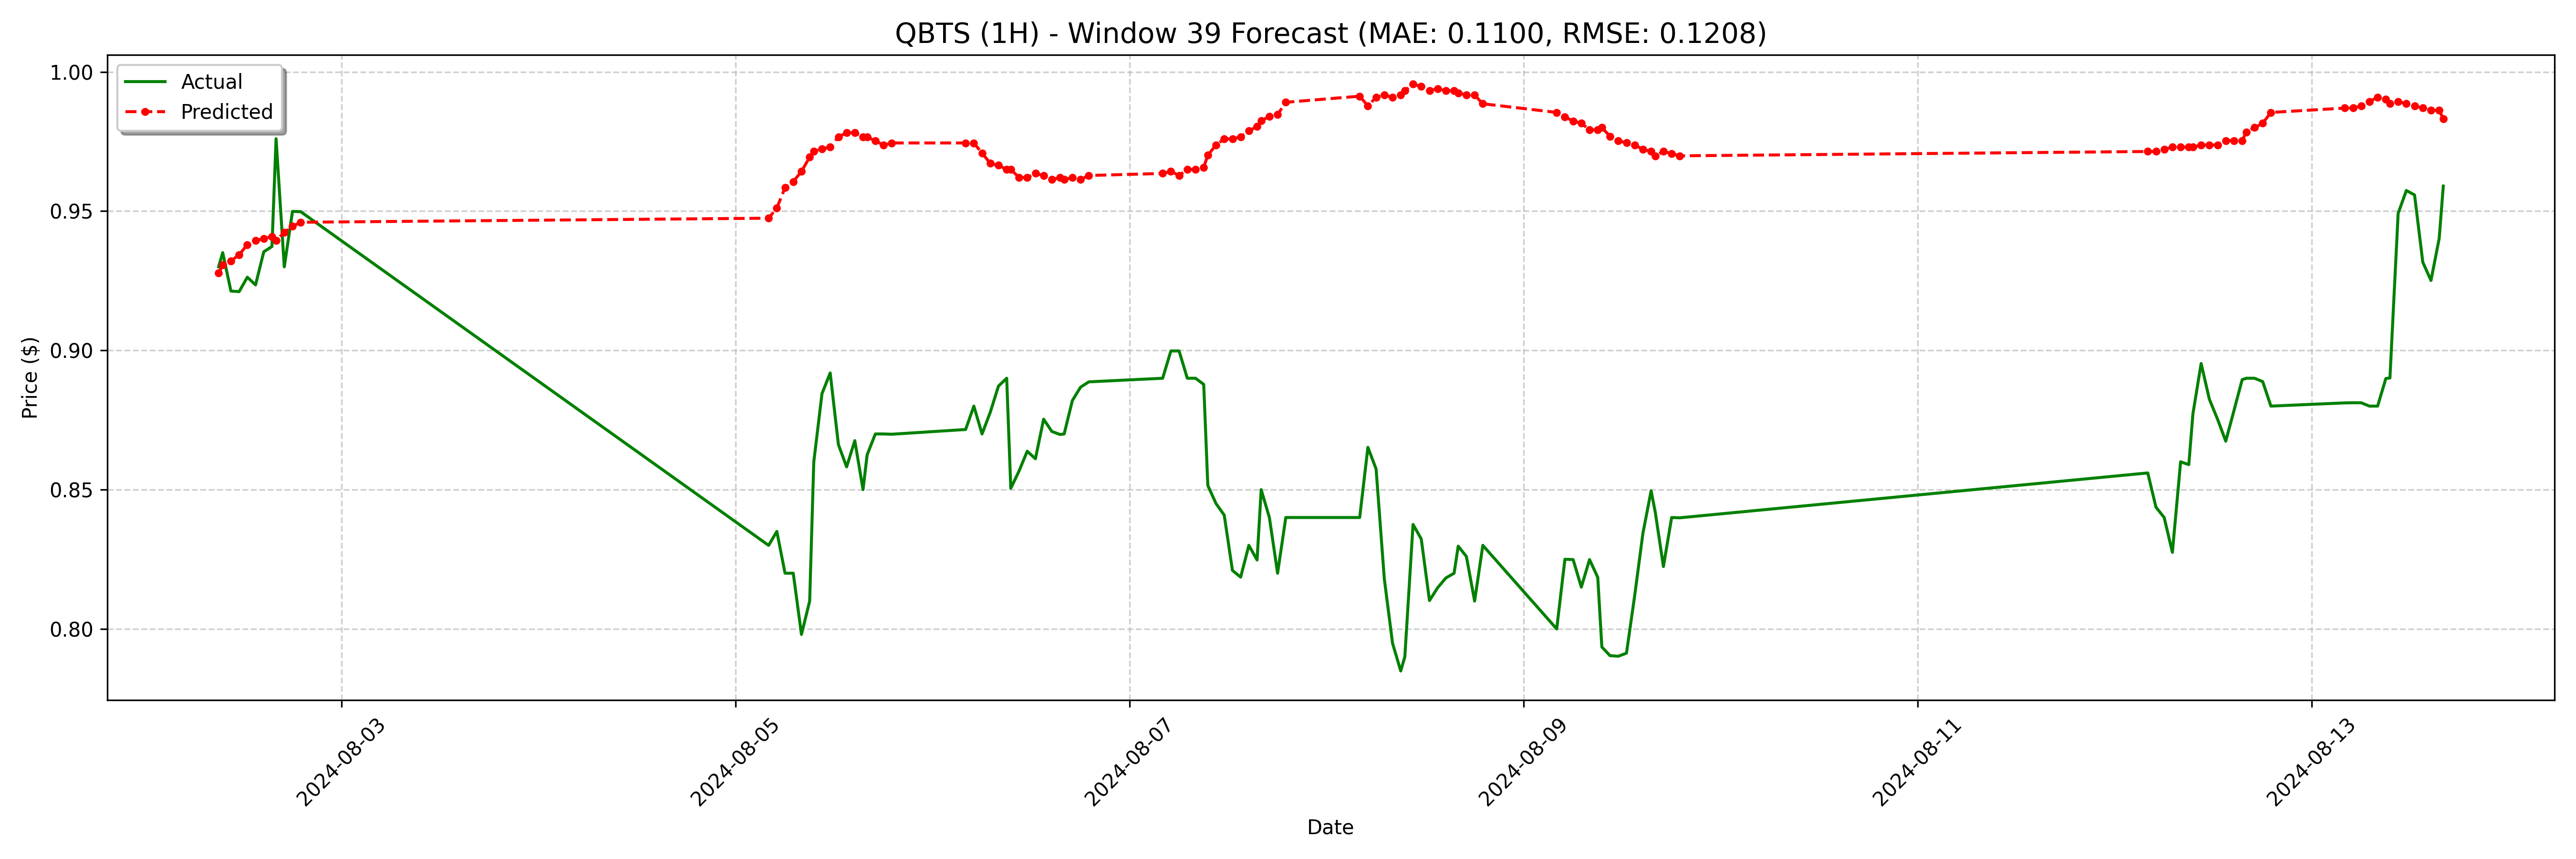

The data file committed next to this chart (first rows):
date, actual, forecast
2024-08-02 09:00:00-04:00, 0.93, 0.9278
2024-08-02 09:30:00-04:00, 0.9351, 0.9307
2024-08-02 10:30:00-04:00, 0.9213, 0.9321
2024-08-02 11:30:00-04:00, 0.9211, 0.9343
2024-08-02 12:30:00-04:00, 0.9263, 0.938
2024-08-02 13:30:00-04:00, 0.9235, 0.9394
2024-08-02 14:30:00-04:00, 0.9354, 0.9402
2024-08-02 15:30:00-04:00, 0.9373, 0.9409
2024-08-02 16:00:00-04:00, 0.976, 0.9394
2024-08-02 17:00:00-04:00, 0.93, 0.9424
2024-08-02 18:00:00-04:00, 0.9499, 0.9445
2024-08-02 19:00:00-04:00, 0.9498, 0.946
2024-08-05 04:00:00-04:00, 0.83, 0.9475
2024-08-05 05:00:00-04:00, 0.835, 0.9511
2024-08-05 06:00:00-04:00, 0.82, 0.9584
2024-08-05 07:00:00-04:00, 0.82, 0.9606
2024-08-05 08:00:00-04:00, 0.798, 0.9643
2024-08-05 09:00:00-04:00, 0.81, 0.9694
2024-08-05 09:30:00-04:00, 0.8599, 0.9716
2024-08-05 10:30:00-04:00, 0.8845, 0.9723
2024-08-05 11:30:00-04:00, 0.8919, 0.973
2024-08-05 12:30:00-04:00, 0.8662, 0.9767
2024-08-05 13:30:00-04:00, 0.8582, 0.9781
2024-08-05 14:30:00-04:00, 0.8676, 0.9781
2024-08-05 15:30:00-04:00, 0.85, 0.9767
2024-08-05 16:00:00-04:00, 0.8625, 0.9767
2024-08-05 17:00:00-04:00, 0.87, 0.9752
2024-08-05 18:00:00-04:00, 0.87, 0.9737
2024-08-05 19:00:00-04:00, 0.8699, 0.9745
2024-08-06 04:00:00-04:00, 0.8716, 0.9745
2024-08-06 05:00:00-04:00, 0.88, 0.9745
2024-08-06 06:00:00-04:00, 0.87, 0.9708
2024-08-06 07:00:00-04:00, 0.8778, 0.9672
2024-08-06 08:00:00-04:00, 0.8872, 0.9664
2024-08-06 09:00:00-04:00, 0.89, 0.965
2024-08-06 09:30:00-04:00, 0.8505, 0.965
2024-08-06 10:30:00-04:00, 0.8567, 0.9621
2024-08-06 11:30:00-04:00, 0.8638, 0.9621
2024-08-06 12:30:00-04:00, 0.8611, 0.9635
2024-08-06 13:30:00-04:00, 0.8753, 0.9628
2024-08-06 14:30:00-04:00, 0.8709, 0.9613
2024-08-06 15:30:00-04:00, 0.8698, 0.9621
2024-08-06 16:00:00-04:00, 0.87, 0.9613
2024-08-06 17:00:00-04:00, 0.882, 0.9621
2024-08-06 18:00:00-04:00, 0.8868, 0.9613
2024-08-06 19:00:00-04:00, 0.8887, 0.9628
2024-08-07 04:00:00-04:00, 0.89, 0.9635
2024-08-07 05:00:00-04:00, 0.8998, 0.9643
2024-08-07 06:00:00-04:00, 0.8998, 0.9628
2024-08-07 07:00:00-04:00, 0.89, 0.965
2024-08-07 08:00:00-04:00, 0.89, 0.965
2024-08-07 09:00:00-04:00, 0.8878, 0.9657
2024-08-07 09:30:00-04:00, 0.8515, 0.9701
2024-08-07 10:30:00-04:00, 0.845, 0.9737
2024-08-07 11:30:00-04:00, 0.8408, 0.9759
2024-08-07 12:30:00-04:00, 0.821, 0.9759
2024-08-07 13:30:00-04:00, 0.8186, 0.9767
2024-08-07 14:30:00-04:00, 0.83, 0.9789
2024-08-07 15:30:00-04:00, 0.8247, 0.9803
2024-08-07 16:00:00-04:00, 0.85, 0.9825
... 68 more rows
